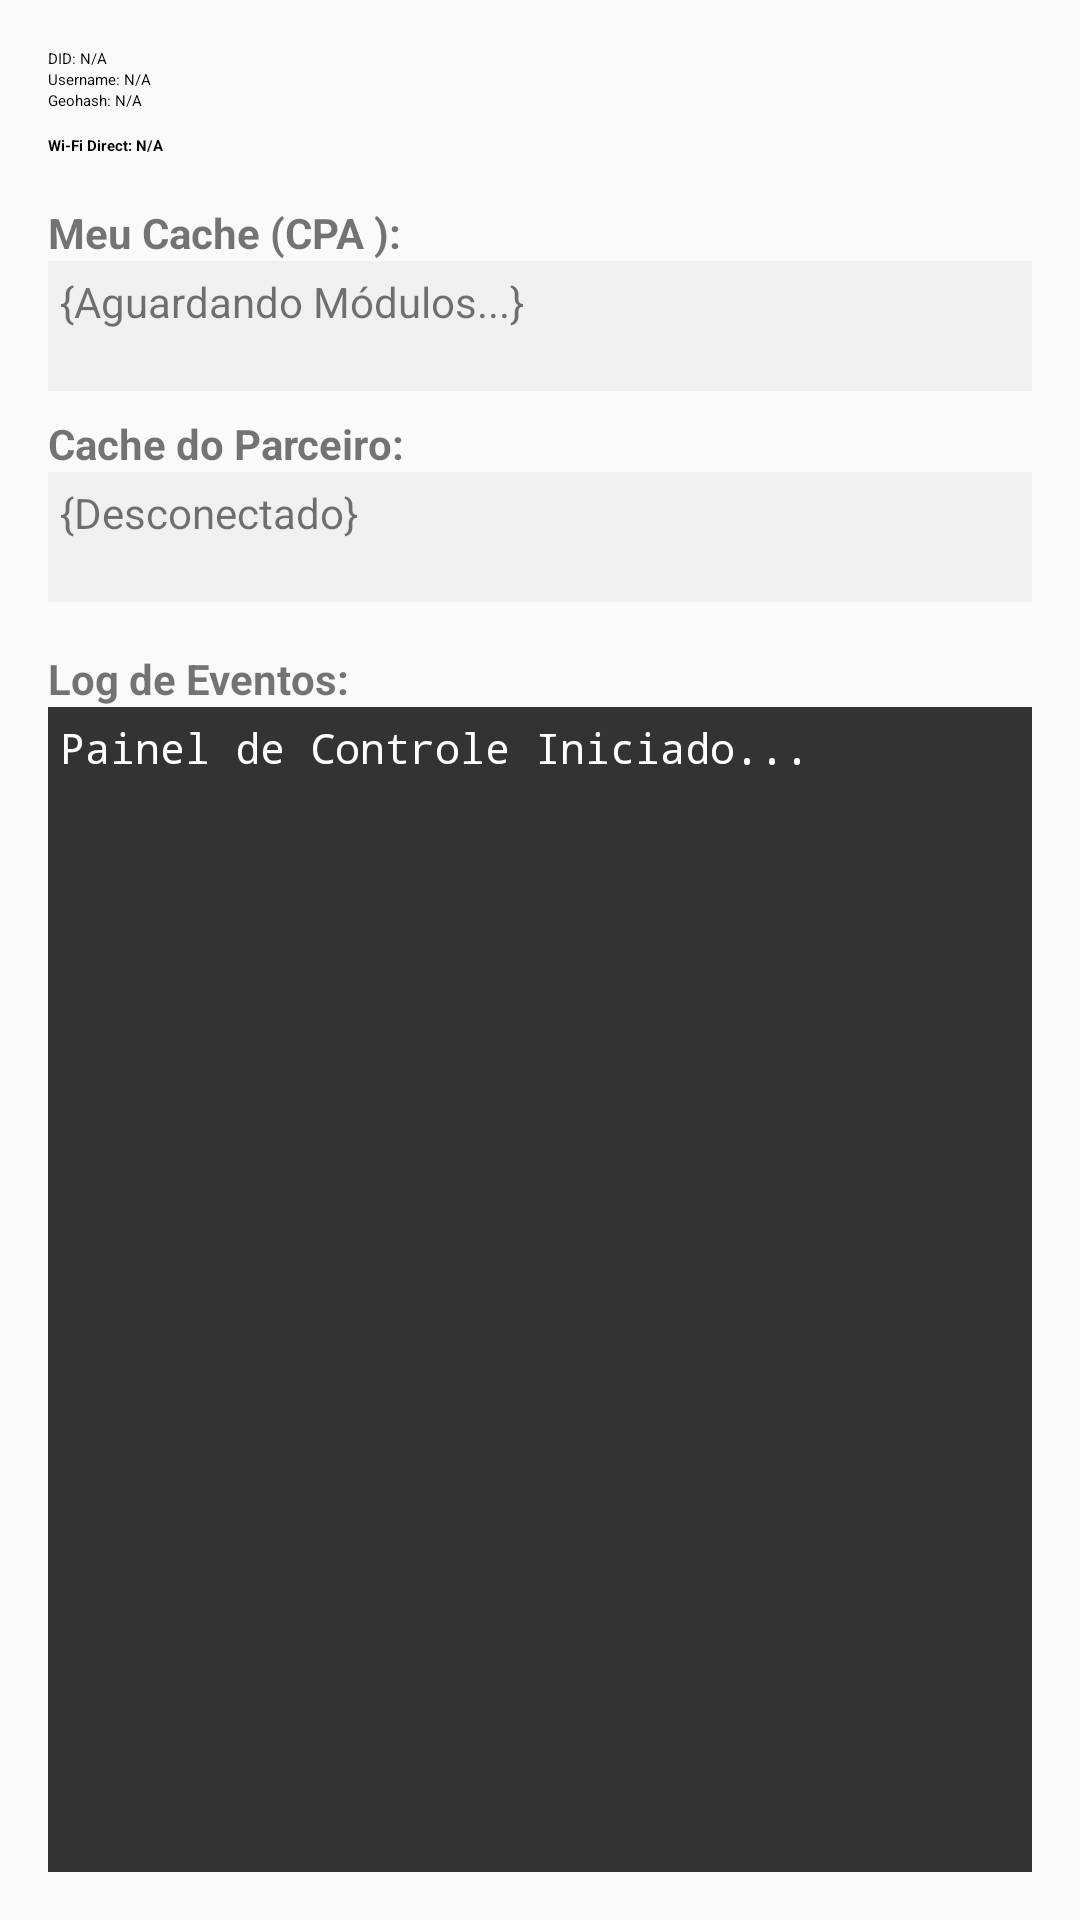

Android layout source for this screen:
<!-- AndroidManifest.xml: application theme Theme.MeshWaveCore -->
<!-- res/layout/fragment_status.xml -->
<?xml version="1.0" encoding="utf-8"?>
<LinearLayout xmlns:android="http://schemas.android.com/apk/res/android"
    xmlns:tools="http://schemas.android.com/tools"
    android:layout_width="match_parent"
    android:layout_height="match_parent"
    android:orientation="vertical"
    android:padding="16dp"
    tools:context=".StatusFragment">

    
    <TextView
        android:id="@+id/textViewDid"
        android:layout_width="wrap_content"
        android:layout_height="wrap_content"
        android:text="DID: N/A"
        android:textAppearance="?attr/textAppearanceMedium" />

    <TextView
        android:id="@+id/textViewUsername"
        android:layout_width="wrap_content"
        android:layout_height="wrap_content"
        android:text="Username: N/A"
        android:textAppearance="?attr/textAppearanceMedium" />

    <TextView
        android:id="@+id/textViewGeohash"
        android:layout_width="wrap_content"
        android:layout_height="wrap_content"
        android:text="Geohash: N/A"
        android:textAppearance="?attr/textAppearanceMedium" />

    <TextView
        android:id="@+id/textViewWifiStatus"
        android:layout_width="wrap_content"
        android:layout_height="wrap_content"
        android:layout_marginTop="8dp"
        android:text="Wi-Fi Direct: N/A"
        android:textAppearance="?attr/textAppearanceMedium"
        android:textStyle="bold" />

    
    <TextView
        android:layout_width="wrap_content"
        android:layout_height="wrap_content"
        android:layout_marginTop="16dp"
        android:text="Meu Cache (CPA ):"
        android:textStyle="bold"/>
    <TextView
        android:id="@+id/textViewLocalCache"
        android:layout_width="match_parent"
        android:layout_height="wrap_content"
        android:text="{Aguardando Módulos...}"
        android:background="#F0F0F0"
        android:padding="4dp"
        android:minLines="2"/>

    <TextView
        android:layout_width="wrap_content"
        android:layout_height="wrap_content"
        android:layout_marginTop="8dp"
        android:text="Cache do Parceiro:"
        android:textStyle="bold"/>
    <TextView
        android:id="@+id/textViewRemoteCache"
        android:layout_width="match_parent"
        android:layout_height="wrap_content"
        android:text="{Desconectado}"
        android:background="#F0F0F0"
        android:padding="4dp"
        android:minLines="2"/>

    
    <TextView
        android:layout_width="wrap_content"
        android:layout_height="wrap_content"
        android:layout_marginTop="16dp"
        android:text="Log de Eventos:"
        android:textStyle="bold"/>

    <ScrollView
        android:id="@+id/logScrollView"
        android:layout_width="match_parent"
        android:layout_height="0dp"
        android:layout_weight="1"
        android:background="#333333"
        android:padding="4dp">

        <TextView
            android:id="@+id/textViewLog"
            android:layout_width="match_parent"
            android:layout_height="wrap_content"
            android:textColor="@android:color/white"
            android:fontFamily="monospace"
            android:text="Painel de Controle Iniciado..." />
    </ScrollView>

</LinearLayout>
<!-- resources referenced by this layout -->
<resources>
  <style name="Theme.MeshWaveCore" parent="Base.Theme.MeshWaveCore" />
  <style name="Base.Theme.MeshWaveCore" parent="Theme.AppCompat.DayNight.DarkActionBar">
          
          
          
      </style>
</resources>
